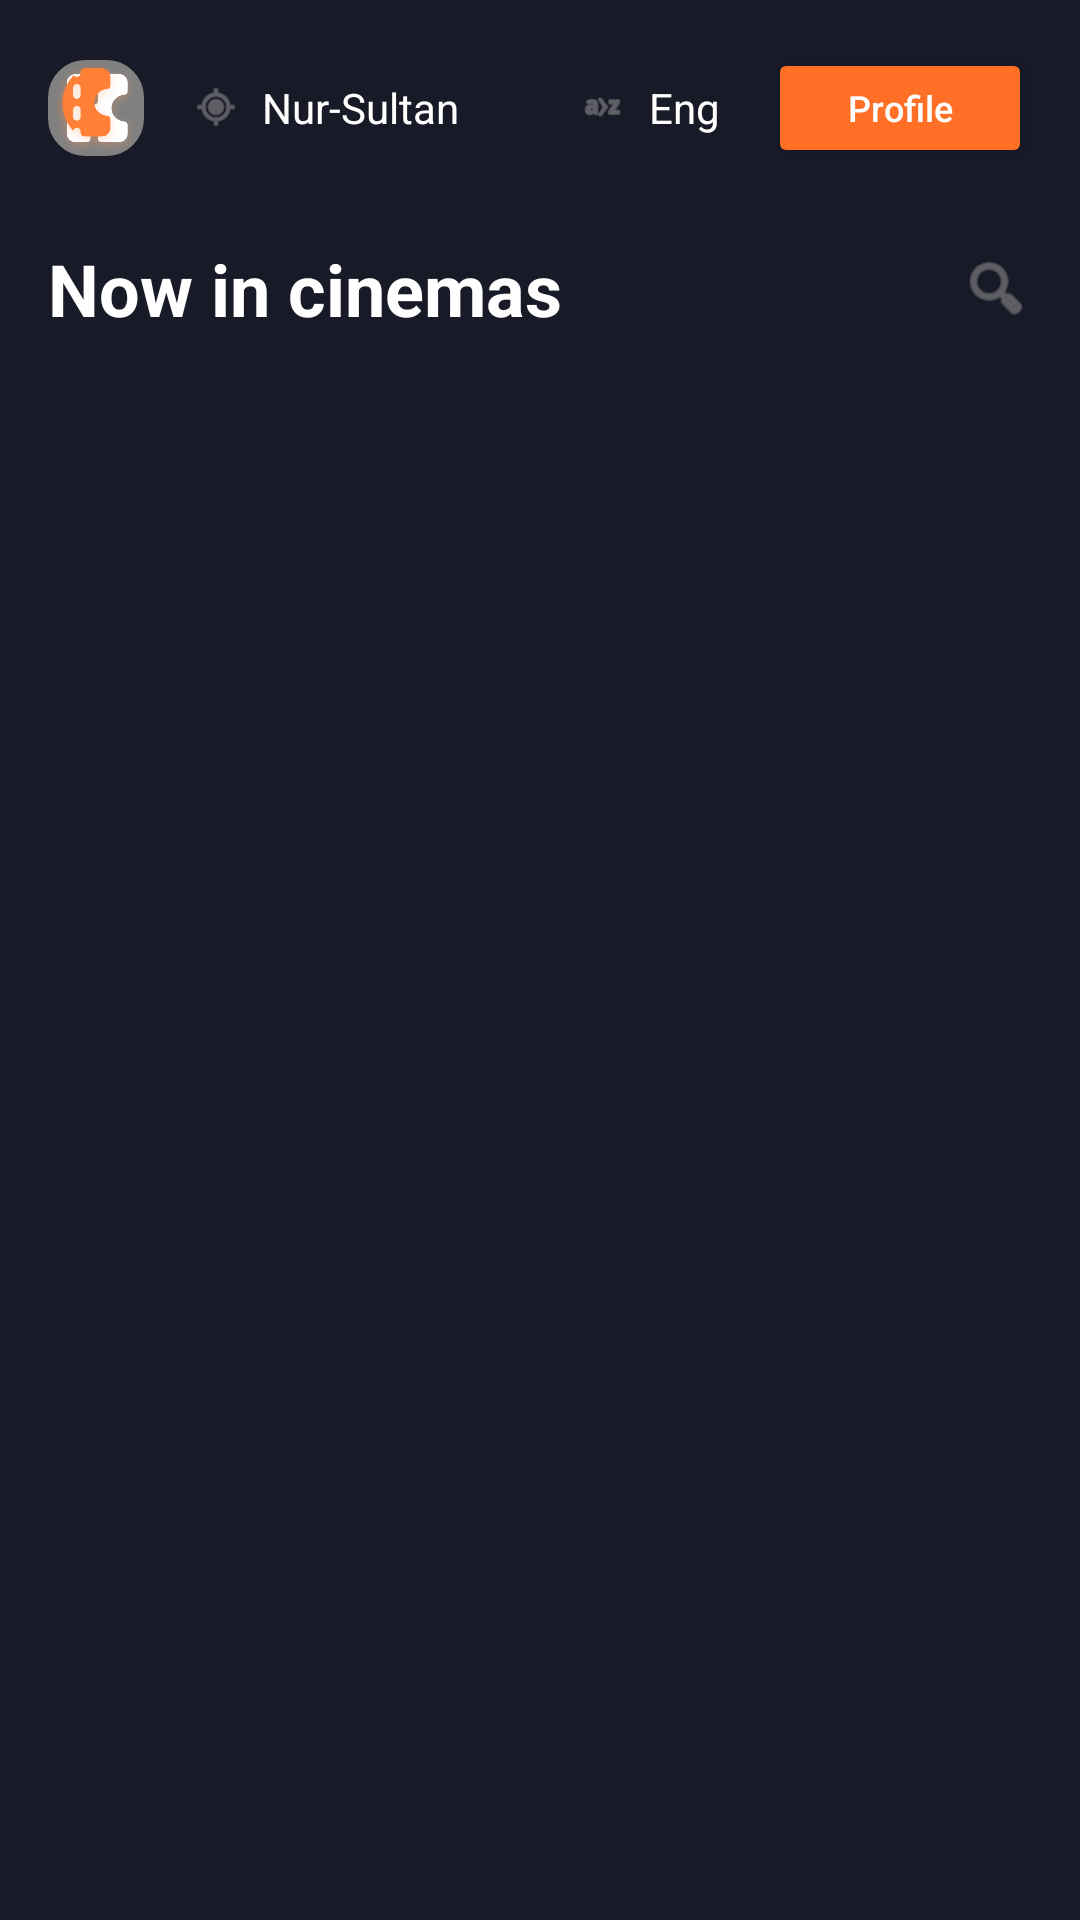

Here is an Android app screen rendered from its layout file. Give the layout XML and the strings, colors and styles it references.
<!-- AndroidManifest.xml: application theme Theme.AppCompat.NoActionBar -->
<!-- res/layout/activity_main.xml -->
<?xml version="1.0" encoding="utf-8"?>
<androidx.constraintlayout.widget.ConstraintLayout xmlns:android="http://schemas.android.com/apk/res/android"
    xmlns:app="http://schemas.android.com/apk/res-auto"
    android:layout_width="match_parent"
    android:layout_height="match_parent"
    android:background="@color/dark_bg"
    android:padding="16dp">

    <LinearLayout
        android:id="@+id/topBar"
        android:layout_width="match_parent"
        android:layout_height="wrap_content"
        android:orientation="horizontal"
        android:gravity="center_vertical"
        app:layout_constraintTop_toTopOf="parent">

        <ImageView
            android:layout_width="32dp"
            android:layout_height="32dp"
            android:src="@drawable/logo"
            android:background="@drawable/bg_input_field"
            android:backgroundTint="#808080"/>

        <LinearLayout
            android:id="@+id/layoutLocation"
            android:layout_width="wrap_content"
            android:layout_height="wrap_content"
            android:layout_marginStart="16dp"
            android:gravity="center_vertical"
            android:clickable="true"
            android:focusable="true">
            <ImageView
                android:layout_width="16dp"
                android:layout_height="16dp"
                android:src="@android:drawable/ic_menu_mylocation"
                app:tint="#8C8C8C"/>

            <TextView
                android:id="@+id/tvLocation"
                android:layout_width="wrap_content"
                android:layout_height="wrap_content"
                android:text=" Nur-Sultan"
                android:textColor="@color/white"
                android:textSize="14sp"
                android:layout_marginStart="4dp"/>
        </LinearLayout>

        <View android:layout_width="0dp" android:layout_height="0dp" android:layout_weight="1"/>

        <LinearLayout
            android:id="@+id/layoutLanguage"
            android:layout_width="wrap_content"
            android:layout_height="wrap_content"
            android:gravity="center_vertical"
            android:layout_marginEnd="16dp"
            android:clickable="true"
            android:focusable="true">
            <ImageView
                android:layout_width="16dp"
                android:layout_height="16dp"
                android:src="@android:drawable/ic_menu_sort_alphabetically"
                app:tint="#8C8C8C"/>
            <TextView
                android:id="@+id/tvLanguage"
                android:layout_width="wrap_content"
                android:layout_height="wrap_content"
                android:text=" Eng"
                android:textColor="@color/white"
                android:textSize="14sp"
                android:layout_marginStart="4dp"/>
        </LinearLayout>

        <Button
            android:id="@+id/btnProfile"
            android:layout_width="wrap_content"
            android:layout_height="40dp"
            android:backgroundTint="@color/orange_main"
            android:text="@string/profile"
            android:textAllCaps="false"
            android:textSize="12sp"
            android:textColor="@color/white"
            app:cornerRadius="20dp"/>
    </LinearLayout>

    <LinearLayout
        android:id="@+id/headerTitle"
        android:layout_width="match_parent"
        android:layout_height="wrap_content"
        android:orientation="vertical"
        android:layout_marginTop="24dp"
        app:layout_constraintTop_toBottomOf="@id/topBar">

        <LinearLayout
            android:layout_width="match_parent"
            android:layout_height="wrap_content"
            android:orientation="horizontal"
            android:gravity="center_vertical">

            <TextView
                android:layout_width="0dp"
                android:layout_height="wrap_content"
                android:layout_weight="1"
                android:text="@string/now_in_cinemas"
                android:textColor="@color/white"
                android:textSize="24sp"
                android:textStyle="bold"/>

            <ImageView
                android:id="@+id/btnSearch"
                android:layout_width="24dp"
                android:layout_height="24dp"
                android:src="@android:drawable/ic_menu_search"
                app:tint="#8C8C8C"
                android:clickable="true"
                android:focusable="true"/>
        </LinearLayout>

        <EditText
            android:id="@+id/edtSearchMovie"
            android:layout_width="match_parent"
            android:layout_height="40dp"
            android:layout_marginTop="10dp"
            android:background="@drawable/bg_input_field"
            android:backgroundTint="#25293E"
            android:hint="@string/search_hint"
            android:textColorHint="#8C8C8C"
            android:textColor="@color/white"
            android:paddingHorizontal="12dp"
            android:singleLine="true"
            android:visibility="gone"/>
    </LinearLayout>

    <androidx.recyclerview.widget.RecyclerView
        android:id="@+id/rvMovies"
        android:layout_width="match_parent"
        android:layout_height="0dp"
        android:layout_marginTop="16dp"
        app:layout_constraintBottom_toBottomOf="parent"
        app:layout_constraintTop_toBottomOf="@id/headerTitle"/>
    <ProgressBar
        android:id="@+id/progressBar"
        android:layout_width="wrap_content"
        android:layout_height="wrap_content"
        android:visibility="gone"
        android:indeterminateTint="@color/orange_main"
        app:layout_constraintTop_toTopOf="parent"
        app:layout_constraintBottom_toBottomOf="parent"
        app:layout_constraintStart_toStartOf="parent"
        app:layout_constraintEnd_toEndOf="parent"/>
</androidx.constraintlayout.widget.ConstraintLayout>
<!-- resources referenced by this layout -->
<resources>
  <color name="dark_bg">#181A28</color>
  <color name="orange_main">#FF6F26</color>
  <color name="white">#FFFFFFFF</color>
  <!-- drawable bg_input_field (drawable) -->
  <?xml version="1.0" encoding="utf-8"?>
  <shape xmlns:android="http://schemas.android.com/apk/res/android" android:shape="rectangle">
      <solid android:color="#25293E"/> <corners android:radius="12dp"/>
      <stroke android:width="1dp" android:color="#3A3F58"/>
  </shape>
  <!-- drawable logo: png bitmap (drawable, 78997 bytes) -->
  <string name="now_in_cinemas">Now in cinemas</string>
  <string name="profile">Profile</string>
  <string name="search_hint">Search movies...</string>
</resources>
